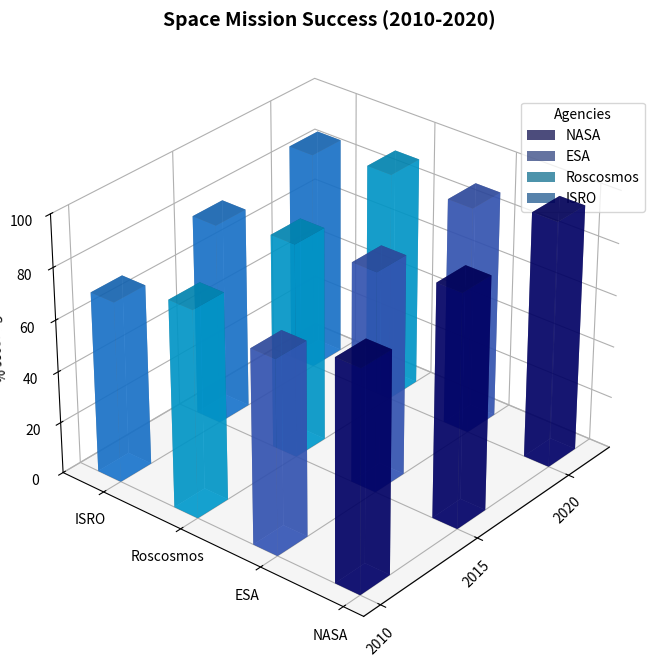

Reproduce this figure in Python.
import numpy as np
import matplotlib.pyplot as plt
from mpl_toolkits.mplot3d import Axes3D

agencies = ['NASA', 'ESA', 'Roscosmos', 'ISRO']
years = ['2010', '2015', '2020']

success_rates = np.array([
    [85, 90, 95],  # NASA
    [75, 85, 88],  # ESA
    [80, 83, 89],  # Roscosmos
    [70, 78, 85]   # ISRO (made-up data)
])

xpos, ypos = np.meshgrid(np.arange(len(years)), np.arange(len(agencies)))
xpos = xpos.flatten()
ypos = ypos.flatten()
zpos = np.zeros_like(xpos)
dz = success_rates.flatten()

fig = plt.figure(figsize=(12, 8))
ax = fig.add_subplot(111, projection='3d')

colors = ['navy', 'royalblue', 'deepskyblue', 'dodgerblue']

for i, color in enumerate(colors):
    ax.bar3d(xpos[ypos == i], ypos[ypos == i], zpos[ypos == i],
             dx=0.3, dy=0.3, dz=dz[ypos == i], color=color, alpha=0.7, label=agencies[i])

ax.set_xticks(np.arange(len(years)))
ax.set_xticklabels(years, rotation=45, ha='right', fontsize=10)
ax.set_yticks(np.arange(len(agencies)))
ax.set_yticklabels(agencies, fontsize=10)
ax.set_zlim(0, 100)
ax.set_zlabel('Success %', fontsize=10)
ax.set_title("Space Mission Success (2010-2020)", fontsize=14, weight='bold', loc='center')
ax.view_init(elev=30, azim=220)
ax.xaxis.pane.set_visible(False)
ax.yaxis.pane.set_visible(False)
ax.zaxis.pane.set_edgecolor('gray')
ax.grid(True, linestyle='--', linewidth=0.5, color='gray', which='both')
ax.legend(loc='upper left', bbox_to_anchor=(0.8, 0.9), title='Agencies', fontsize=10)

plt.tight_layout()
plt.show()
